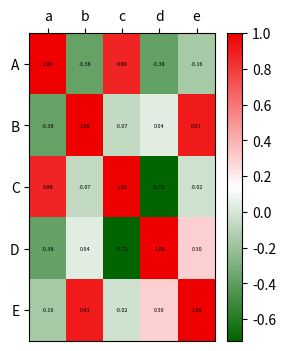

Recreate this plot in Python.
# -*- coding: utf-8 -*-
"""
Created on Wed Sep 30 10:42:50 2015

@author: Administrator
"""

#import matplotlib.cm
import matplotlib.colors as col
import matplotlib.pyplot as plt
import numpy as np
    
class DrawPcolor(object):
    def __init__(self):
        ##self define the colorbar
        startcolor = '#006400'  # a dark green 
        midcolor = '#ffffff'    # a bright white
        endcolor = '#ee0000'    # a dark red
        self.Mycmap = col.LinearSegmentedColormap.from_list('MyColorbar',[startcolor,midcolor,endcolor])#use the "fromList() method
 
    def Pcolor(self,*args,**kwargs):
        #*args is a tuple,**kwargs is a dict;
        #Here args means the Matrix Corr,kwargs includes the key of the " AddText function"
        self.fig=plt.figure(figsize=(args[1],args[2]),frameon=True)
        
        self.ax = self.fig.add_subplot(111)   
        self.Data=args[0];
        heatmap = self.ax.pcolor(self.Data,cmap=self.Mycmap);#cmap=plt.cm.Reds)
        self.fig.colorbar(heatmap)
        # want a more natural, table-like display
        self.ax.invert_yaxis()
        self.ax.xaxis.tick_top()
        self.ax.set_xticks(np.arange(self.Data.shape[0]) + 0.5, minor=False)
        self.ax.set_yticks(np.arange(self.Data.shape[1]) + 0.5, minor=False)
        
        if kwargs['AddText']==True:
            for y in range(self.Data.shape[1]):
                for x in range(self.Data.shape[0]):
                    self.ax.text(x +0.5, y +0.5, '%.2f' % self.Data[y, x],
                             horizontalalignment='center',
                             verticalalignment='center',
                             size = args[3],
                             )
        self.fig.show()
 
    def Set_labelticks(self,*tick_labels):
        # put the major ticks at the middle of each cell
        self.ax.set_xticklabels(tick_labels[0],rotation=0, minor=False) 
        self.ax.set_yticklabels(tick_labels[1],rotation=0, minor=False)
        #self.fig.show()
        #plt.title('这
        self.fig.savefig('power.png')

def Main():
    data = np.random.rand(5, 4)
    Corr = np.corrcoef(data)
    xlabel_ticks=["a",'b','c','d','e']#range(Corr.shape[0]);#
    ylabel_ticks=["A","B","C",'D','E']#range(Corr.shape[1]);#
    MyPict=DrawPcolor()
    MyPict.Pcolor(Corr,3,4,4,AddText=True,b=1) # params 3,4,4,b has no effect on the exec
    MyPict.Set_labelticks(xlabel_ticks,ylabel_ticks)

if __name__=='__main__':
    Main()

        
        
